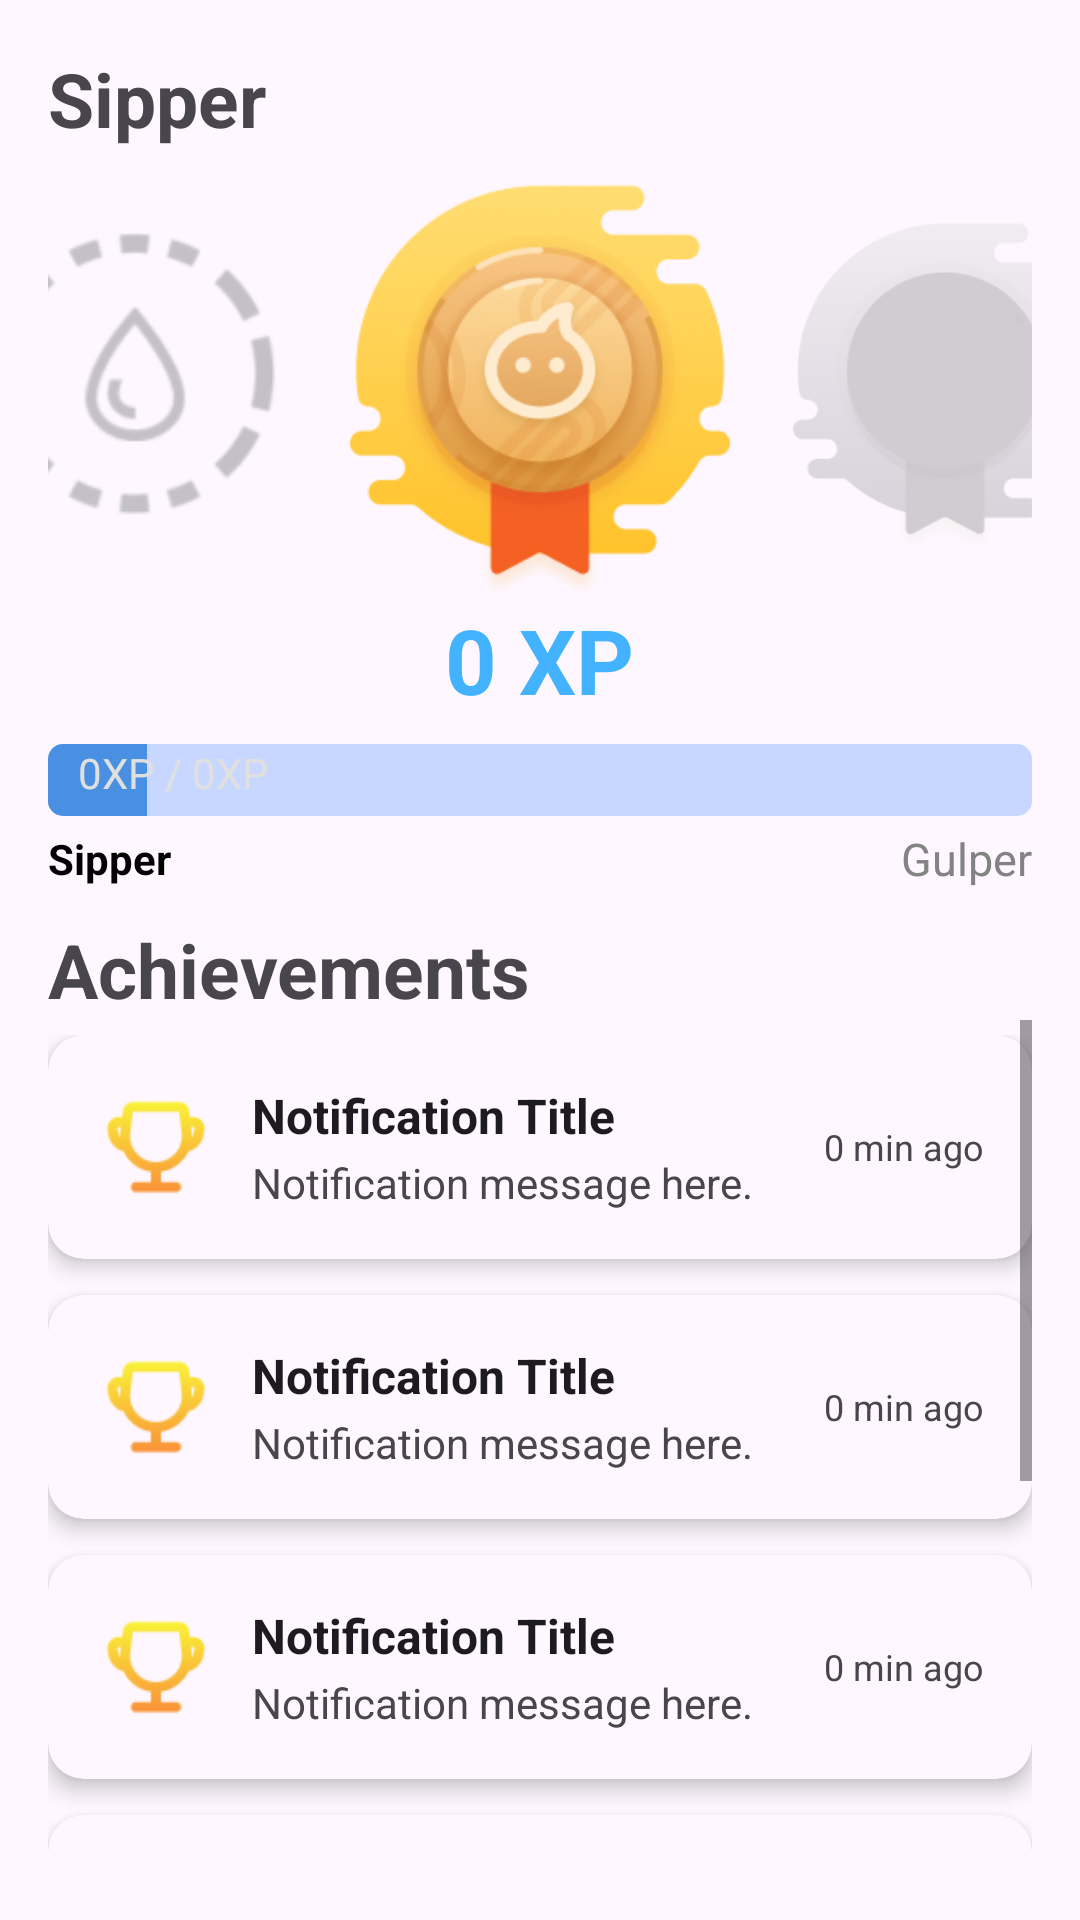

The Android layout XML behind this screen, and the referenced resources:
<!-- AndroidManifest.xml: application theme Theme.H20_Water_Intake_Tracker -->
<!-- res/layout/fragment_achievements.xml -->
<?xml version="1.0" encoding="utf-8"?>
<FrameLayout xmlns:android="http://schemas.android.com/apk/res/android"
    xmlns:tools="http://schemas.android.com/tools"
    android:layout_width="match_parent"
    android:layout_height="match_parent"
    tools:context=".views.AchievementsFragment">

    <LinearLayout
        android:layout_width="match_parent"
        android:layout_height="match_parent"
        android:orientation="vertical"
        android:padding="16dp">

        
        <LinearLayout
            android:layout_width="match_parent"
            android:layout_height="wrap_content"
            android:orientation="vertical"
            android:gravity="center_horizontal">

            
            <TextView
                android:id="@+id/currentBadgeTitle"
                android:layout_width="match_parent"
                android:layout_height="wrap_content"
                android:textStyle="bold"
                android:textSize="25dp"
                android:text="Sipper" />

            <LinearLayout
                android:layout_width="match_parent"
                android:layout_height="wrap_content"
                android:orientation="horizontal"
                android:gravity="center">

                
                <ImageView
                    android:id="@+id/pastAchievementBadge"
                    android:layout_width="120dp"
                    android:layout_height="120dp"
                    android:src="@drawable/achievement_level0"
                    android:contentDescription="Past Badge"
                    android:alpha="0.5" />

                
                <ImageView
                    android:id="@+id/currentAchievementBadge"
                    android:layout_width="150dp"
                    android:layout_height="150dp"
                    android:src="@drawable/achievement_level1"
                    android:contentDescription="Current Badge"
                   />

                
                <ImageView
                    android:id="@+id/nextAchievementBadge"
                    android:layout_width="120dp"
                    android:layout_height="120dp"
                    android:alpha="0.3"
                    android:contentDescription="Next Badge"
                    android:src="@drawable/achievement_lock_level2" />
            </LinearLayout>

            
            <TextView
                android:id="@+id/xpStatus"
                android:layout_width="wrap_content"
                android:layout_height="wrap_content"
                android:text="0 XP"
                android:textSize="30sp"
                android:textStyle="bold"
                android:textColor="#44B3FF"
                />

            
            <FrameLayout
                android:layout_width="match_parent"
                android:layout_height="wrap_content"
                android:layout_marginTop="8dp">

                
                <ProgressBar
                    android:id="@+id/progressBar"
                    style="@android:style/Widget.ProgressBar.Horizontal"
                    android:layout_width="match_parent"
                    android:layout_height="24dp"
                    android:progress="10"
                    android:max="100"
                    android:progressTint="#4A90E2"
                    android:progressBackgroundTint="#c7d7ff" />

                
                <TextView
                    android:id="@+id/progressText"
                    android:layout_width="wrap_content"
                    android:layout_height="wrap_content"
                    android:text="0XP / 0XP"
                    android:textSize="14sp"
                    android:textColor="#E0E0E0"
                    android:paddingLeft="10dp"
                    android:layout_gravity="left"/>
            </FrameLayout>

            <LinearLayout
                android:layout_width="match_parent"
                android:layout_height="wrap_content"
                android:orientation="horizontal"
                android:layout_marginTop="4dp"
                android:gravity="center_vertical">

                
                <TextView
                    android:id="@+id/currentAchievementTitle"
                    android:layout_width="0dp"
                    android:layout_height="wrap_content"
                    android:layout_weight="1"
                    android:text="Sipper"
                    android:textSize="14sp"
                    android:textStyle="bold"
                    android:textColor="#000000" />

                
                <TextView
                    android:id="@+id/nextAchievementTitle"
                    android:layout_width="0dp"
                    android:layout_height="wrap_content"
                    android:layout_weight="1"
                    android:text="Gulper"
                    android:textSize="15sp"
                    android:textColor="#838383"
                    android:gravity="end" />
            </LinearLayout>


            

            <TextView
                android:layout_width="match_parent"
                android:layout_height="wrap_content"
                android:textStyle="bold"
                android:paddingTop="10dp"
                android:textSize="25dp"
                android:text="Achievements" />


            
            <ScrollView
                android:layout_width="match_parent"
                android:layout_height="match_parent">

                <LinearLayout
                    android:layout_width="match_parent"
                    android:layout_height="wrap_content"
                    android:layout_marginTop="5dp"
                    android:orientation="vertical">

                    <include
                        layout="@layout/notification_item_achievement"
                        android:id="@+id/notification_achievement_1" />

                    <include
                        layout="@layout/notification_item_achievement"
                        android:id="@+id/notification_achievement_2" />

                    <include
                        layout="@layout/notification_item_achievement"
                        android:id="@+id/notification_achievement_3" />

                    <include
                        layout="@layout/notification_item_achievement"
                        android:id="@+id/notification_achievement_4" />

                    <include
                        layout="@layout/notification_item_achievement"
                        android:id="@+id/notification_achievement_5" />

                    <include
                        layout="@layout/notification_item_achievement"
                        android:id="@+id/notification_achievement_6" />

                </LinearLayout>
            </ScrollView>
        </LinearLayout>

        
        <androidx.recyclerview.widget.RecyclerView
            android:id="@+id/recyclerViewAchievements"
            android:layout_width="match_parent"
            android:layout_height="match_parent"
            android:layout_marginTop="5dp"
            android:clipToPadding="false"
            android:padding="16dp"
            tools:itemCount="4"
            tools:listitem="@layout/notification_item_achievement" />



    </LinearLayout>

</FrameLayout>
<!-- res/layout/notification_item_achievement.xml (included above) -->
<?xml version="1.0" encoding="utf-8"?>
<androidx.cardview.widget.CardView xmlns:android="http://schemas.android.com/apk/res/android"
    xmlns:card_view="http://schemas.android.com/apk/res-auto"
    android:layout_width="match_parent"
    android:layout_height="wrap_content"
    android:layout_marginBottom="12dp"
    card_view:cardCornerRadius="12dp"
    card_view:cardElevation="4dp"
    card_view:cardBackgroundColor="?android:attr/colorBackground">

    <LinearLayout
        android:layout_width="match_parent"
        android:layout_height="wrap_content"
        android:orientation="horizontal"
        android:padding="16dp"
        android:gravity="center_vertical">

        <ImageView
            android:id="@+id/notificationIcon"
            android:layout_width="40dp"
            android:layout_height="40dp"
            android:layout_marginEnd="12dp"
            android:src="@drawable/notif_challenge" />

        <LinearLayout
            android:layout_width="0dp"
            android:layout_height="wrap_content"
            android:layout_weight="1"
            android:orientation="vertical">

            <TextView
                android:id="@+id/notificationTitle"
                android:layout_width="wrap_content"
                android:layout_height="wrap_content"
                android:text="Notification Title"
                android:textStyle="bold"
                android:textColor="?android:attr/textColorPrimary"
                android:textSize="16sp" />

            <TextView
                android:id="@+id/notificationMessage"
                android:layout_width="wrap_content"
                android:layout_height="wrap_content"
                android:text="Notification message here."
                android:textColor="?android:attr/textColorSecondary"
                android:textSize="14sp"
                android:layout_marginTop="2dp" />

        </LinearLayout>

        <TextView
            android:id="@+id/notificationTime"
            android:layout_width="wrap_content"
            android:layout_height="wrap_content"
            android:text="0 min ago"
            android:textSize="12sp"
            android:textColor="?android:attr/textColorSecondary" />


    </LinearLayout>
</androidx.cardview.widget.CardView>
<!-- resources referenced by this layout -->
<resources>
  <!-- drawable achievement_level0: png bitmap (drawable, 14928 bytes) -->
  <!-- drawable achievement_level1: png bitmap (drawable, 45169 bytes) -->
  <!-- drawable achievement_lock_level2: png bitmap (drawable, 28957 bytes) -->
  <!-- drawable notif_challenge: png bitmap (drawable, 2101 bytes) -->
  <style name="Theme.H20_Water_Intake_Tracker" parent="Base.Theme.H20_Water_Intake_Tracker" />
  <style name="Base.Theme.H20_Water_Intake_Tracker" parent="Theme.Material3.DayNight.NoActionBar">
          
          
      </style>
</resources>
